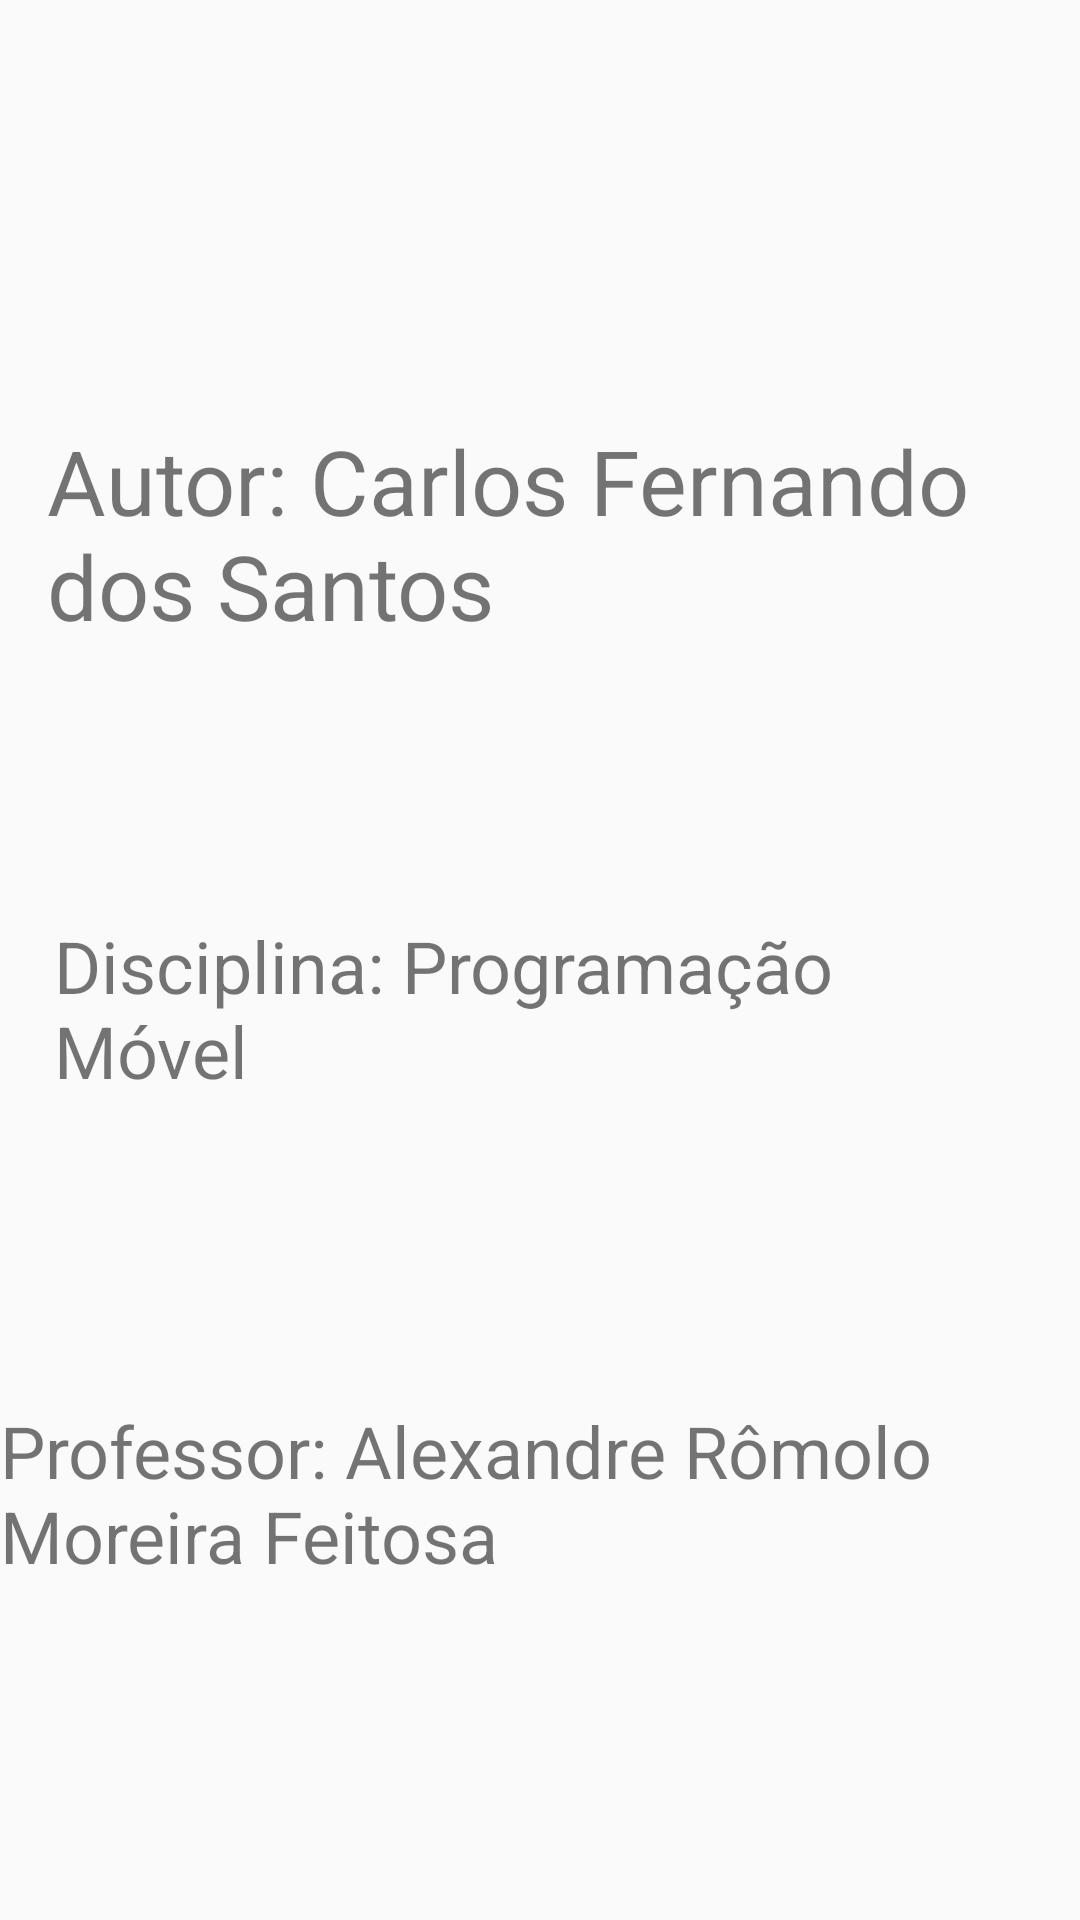

Layout XML and referenced resources for this Android screen:
<!-- AndroidManifest.xml: activity theme Theme.AppCompat.Light -->
<!-- res/layout/activity_sobre.xml -->
<?xml version="1.0" encoding="utf-8"?>
<android.support.constraint.ConstraintLayout xmlns:android="http://schemas.android.com/apk/res/android"
    xmlns:app="http://schemas.android.com/apk/res-auto"
    xmlns:tools="http://schemas.android.com/tools"
    android:layout_width="match_parent"
    android:layout_height="match_parent"
    tools:context=".SobreActivity">

    <TextView
        android:id="@+id/textView"
        android:layout_width="329dp"
        android:layout_height="81dp"
        android:layout_marginBottom="8dp"
        android:layout_marginEnd="8dp"
        android:layout_marginLeft="8dp"
        android:layout_marginRight="8dp"
        android:layout_marginStart="8dp"
        android:layout_marginTop="8dp"
        android:text="@string/autor"
        android:textSize="30sp"
        app:layout_constraintBottom_toBottomOf="parent"
        app:layout_constraintEnd_toEndOf="parent"
        app:layout_constraintHorizontal_bias="0.512"
        app:layout_constraintStart_toStartOf="parent"
        app:layout_constraintTop_toTopOf="parent"
        app:layout_constraintVertical_bias="0.243" />

    <TextView
        android:id="@+id/textView2"
        android:layout_width="324dp"
        android:layout_height="77dp"
        android:layout_marginBottom="8dp"
        android:layout_marginEnd="8dp"
        android:layout_marginLeft="8dp"
        android:layout_marginRight="8dp"
        android:layout_marginStart="8dp"
        android:layout_marginTop="8dp"
        android:textSize="24sp"
        app:layout_constraintBottom_toTopOf="@+id/textView3"
        app:layout_constraintEnd_toEndOf="parent"
        app:layout_constraintStart_toStartOf="parent"
        app:layout_constraintTop_toBottomOf="@+id/textView"
        android:text="@string/disciplina" />

    <TextView
        android:id="@+id/textView3"
        android:layout_width="wrap_content"
        android:layout_height="wrap_content"
        android:layout_marginBottom="112dp"
        android:layout_marginEnd="8dp"
        android:layout_marginLeft="8dp"
        android:layout_marginRight="8dp"
        android:layout_marginStart="8dp"
        android:text="@string/professor"
        android:textSize="24sp"
        app:layout_constraintBottom_toBottomOf="parent"
        app:layout_constraintEnd_toEndOf="parent"
        app:layout_constraintStart_toStartOf="parent" />
</android.support.constraint.ConstraintLayout>
<!-- resources referenced by this layout -->
<resources>
  <string name="autor">Autor: Carlos Fernando dos Santos</string>
  <string name="disciplina">Disciplina: Programação Móvel</string>
  <string name="professor">Professor: Alexandre Rômolo Moreira Feitosa</string>
</resources>
